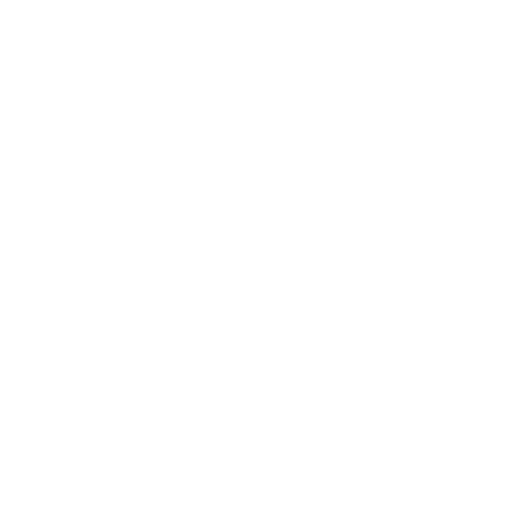
t = 0.00 s
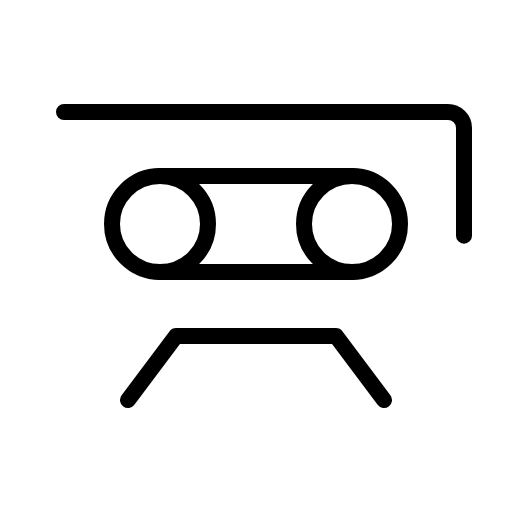
t = 0.38 s
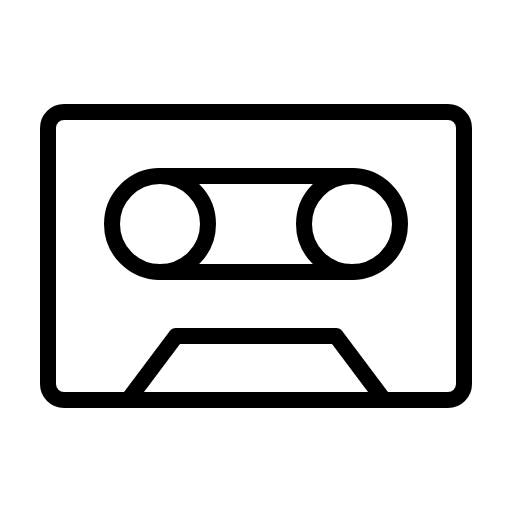
t = 1.13 s
t = 1.50 s: frame unchanged from t = 1.13 s, image omitted
t = 1.88 s: frame unchanged from t = 1.13 s, image omitted
t = 2.63 s: frame unchanged from t = 1.13 s, image omitted

The animated SVG that drew these frames (rendered in a browser with its animation timeline set to each time). Animation: 1 CSS @keyframes rule; one cycle of 3.00 s, repeats indefinitely.

<svg xmlns="http://www.w3.org/2000/svg" viewBox="0 0 256 256">
  <style>
    .draw-line {
      stroke-dasharray: 2000;
      stroke-dashoffset: 0;
    }
    svg:hover .draw-line {
      animation: phosphor-draw-in 3s ease-in-out infinite alternate;
    }
    @keyframes phosphor-draw-in {
      0%   { stroke-dashoffset: 2000; }
      50%  { stroke-dashoffset: 0; }
      100% { stroke-dashoffset: 0; }
    }
  </style><rect width="256" height="256" fill="none"/><rect x="24" y="56" width="208" height="144" rx="8" fill="none" stroke="currentColor" stroke-linecap="round" stroke-linejoin="round" stroke-width="8" class="draw-line"/><polyline points="64 200 88 168 168 168 192 200" fill="none" stroke="currentColor" stroke-linecap="round" stroke-linejoin="round" stroke-width="8" class="draw-line"/><circle cx="176" cy="112" r="24" fill="none" stroke="currentColor" stroke-linecap="round" stroke-linejoin="round" stroke-width="8" class="draw-line"/><circle cx="80" cy="112" r="24" fill="none" stroke="currentColor" stroke-linecap="round" stroke-linejoin="round" stroke-width="8" class="draw-line"/><line x1="80" y1="88" x2="176" y2="88" fill="none" stroke="currentColor" stroke-linecap="round" stroke-linejoin="round" stroke-width="8" class="draw-line"/><line x1="176" y1="136" x2="80" y2="136" fill="none" stroke="currentColor" stroke-linecap="round" stroke-linejoin="round" stroke-width="8" class="draw-line"/></svg>
